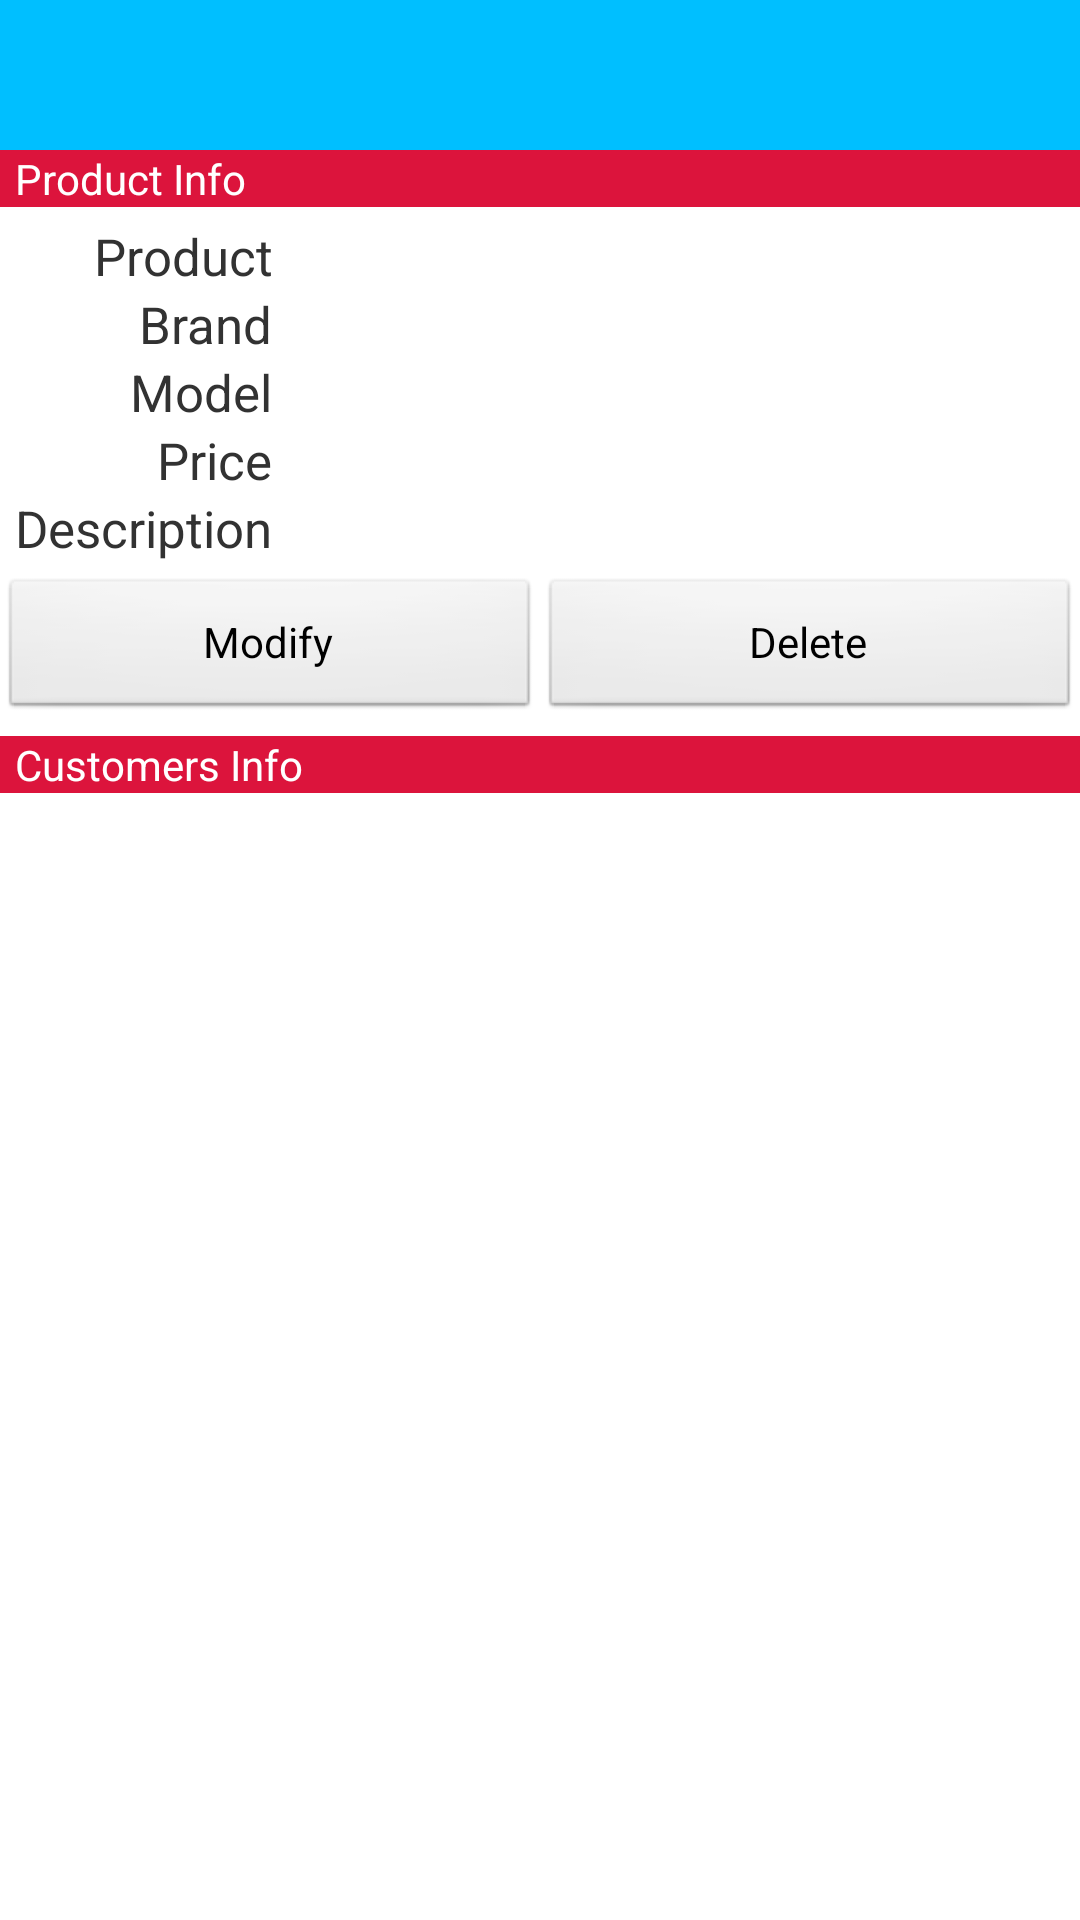

The Android layout XML behind this screen, and the referenced resources:
<!-- AndroidManifest.xml: application theme AppTheme_NoTitleBar -->
<!-- res/layout/product_detail.xml -->
<?xml version="1.0" encoding="utf-8"?>
<LinearLayout xmlns:android="http://schemas.android.com/apk/res/android"
    android:layout_width="match_parent"
    android:layout_height="match_parent"
    android:orientation="vertical" >

    <include
        android:id="@+id/header"
        layout="@layout/header" />

    <TextView
        android:layout_width="fill_parent"
        android:layout_height="wrap_content"
        android:background="@color/Crimson"
        android:paddingLeft="5dp"
        android:text="@string/header_product_info"
        android:textColor="@color/White" />

    <TableLayout
        android:layout_width="match_parent"
        android:layout_height="wrap_content"
        android:padding="5dp" >

        <TableRow android:layout_width="100dp" >

            <TextView
                android:layout_width="wrap_content"
                android:layout_height="wrap_content"
                android:gravity="right"
                android:text="@string/product_Text"
                android:textSize="17sp" />

            <TextView
                android:id="@+id/lblProductName"
                android:layout_width="200dp"
                android:layout_height="wrap_content"
                android:layout_marginLeft="5dp"
                android:textColor="@color/Gray_Footer"
                android:textSize="17sp" />
        </TableRow>

        <TableRow>

            <TextView
                android:layout_width="wrap_content"
                android:layout_height="wrap_content"
                android:gravity="right"
                android:text="@string/txtBrand_Hint"
                android:textSize="17sp" />

            <TextView
                android:id="@+id/lblProductBrand"
                android:layout_width="200dp"
                android:layout_height="wrap_content"
                android:layout_marginLeft="5dp"
                android:textColor="@color/Gray_Footer"
                android:textSize="17sp" />
        </TableRow>

        <TableRow>

            <TextView
                android:layout_width="wrap_content"
                android:layout_height="wrap_content"
                android:gravity="right"
                android:text="@string/txtModel_Hint"
                android:textSize="17sp" />

            <TextView
                android:id="@+id/lblProductModel"
                android:layout_width="wrap_content"
                android:layout_height="wrap_content"
                android:layout_marginLeft="5dp"
                android:textColor="@color/Gray_Footer"
                android:textSize="17sp" />
        </TableRow>

        <TableRow>

            <TextView
                android:layout_width="wrap_content"
                android:layout_height="wrap_content"
                android:gravity="right"
                android:text="@string/txtPrice_Hint"
                android:textSize="17sp" />

            <TextView
                android:id="@+id/lblProductPrice"
                android:layout_width="wrap_content"
                android:layout_height="wrap_content"
                android:layout_marginLeft="5dp"
                android:textColor="@color/Gray_Footer"
                android:textSize="17sp" />
        </TableRow>

        <TableRow>

            <TextView
                android:layout_width="wrap_content"
                android:layout_height="wrap_content"
                android:gravity="right"
                android:text="@string/txtDesc_Hint"
                android:textSize="17sp" />

            <TextView
                android:id="@+id/lblProductDesc"
                android:layout_width="wrap_content"
                android:layout_height="wrap_content"
                android:layout_marginLeft="5dp"
                android:textColor="@color/Gray_Footer"
                android:textSize="17sp" />
        </TableRow>
    </TableLayout>

    <LinearLayout
        android:layout_width="fill_parent"
        android:layout_height="wrap_content"
        android:orientation="horizontal"
        android:paddingBottom="5dp" >

        <Button
            android:id="@+id/btnModify"
            android:layout_width="0dp"
            android:layout_height="wrap_content"
            android:layout_weight="1"
            android:text="@string/btnModify_Text" />

        <Button
            android:id="@+id/btnDelete"
            android:layout_width="0dp"
            android:layout_height="wrap_content"
            android:layout_weight="1"
            android:text="@string/btnDelete_Text" />
    </LinearLayout>

    <TextView
        android:layout_width="fill_parent"
        android:layout_height="wrap_content"
        android:background="@color/Crimson"
        android:paddingLeft="5dp"
        android:text="@string/header_customers_info"
        android:textColor="@color/White" />

    <TabHost
        android:id="@android:id/tabhost"
        android:layout_width="fill_parent"
        android:layout_height="0dp"
        android:layout_weight="1" >

        <LinearLayout
            android:layout_width="fill_parent"
            android:layout_height="fill_parent"
            android:orientation="vertical" >

            <TabWidget
                android:id="@android:id/tabs"
                android:layout_width="fill_parent"
                android:layout_height="wrap_content" />

            <FrameLayout
                android:id="@android:id/tabcontent"
                android:layout_width="fill_parent"
                android:layout_height="fill_parent"
                android:paddingLeft="5dp"
                android:paddingRight="5dp" />
        </LinearLayout>
    </TabHost>

</LinearLayout>
<!-- res/layout/header.xml (included above) -->
<?xml version="1.0" encoding="utf-8"?>

<LinearLayout xmlns:android="http://schemas.android.com/apk/res/android"
    android:layout_width="match_parent"
    android:layout_height="50dp"
    android:background="@color/DeepSkyBlue"
    android:orientation="vertical"
    android:paddingLeft="15dp"
    android:paddingRight="15dp" >

    <TextView
        android:id="@+id/header_title"
        android:layout_width="wrap_content"
        android:layout_height="wrap_content"
        android:layout_marginTop="11dp"
        android:textColor="@color/White"
        android:textSize="20sp"
        android:textStyle="bold" />
</LinearLayout>
<!-- resources referenced by this layout -->
<resources>
  <color name="Crimson">#DC143C</color>
  <color name="DeepSkyBlue">#00BFFF</color>
  <color name="Gray_Footer">#AEA6A6</color>
  <color name="White">#FFFFFF</color>
  <string name="btnDelete_Text">Delete</string>
  <string name="btnModify_Text">Modify</string>
  <string name="header_customers_info">Customers Info</string>
  <string name="header_product_info">Product Info</string>
  <string name="product_Text">Product</string>
  <string name="txtBrand_Hint">Brand</string>
  <string name="txtDesc_Hint">Description</string>
  <string name="txtModel_Hint">Model</string>
  <string name="txtPrice_Hint">Price</string>
  <style name="AppTheme_NoTitleBar" parent="android:Theme.Light.NoTitleBar" />
</resources>
